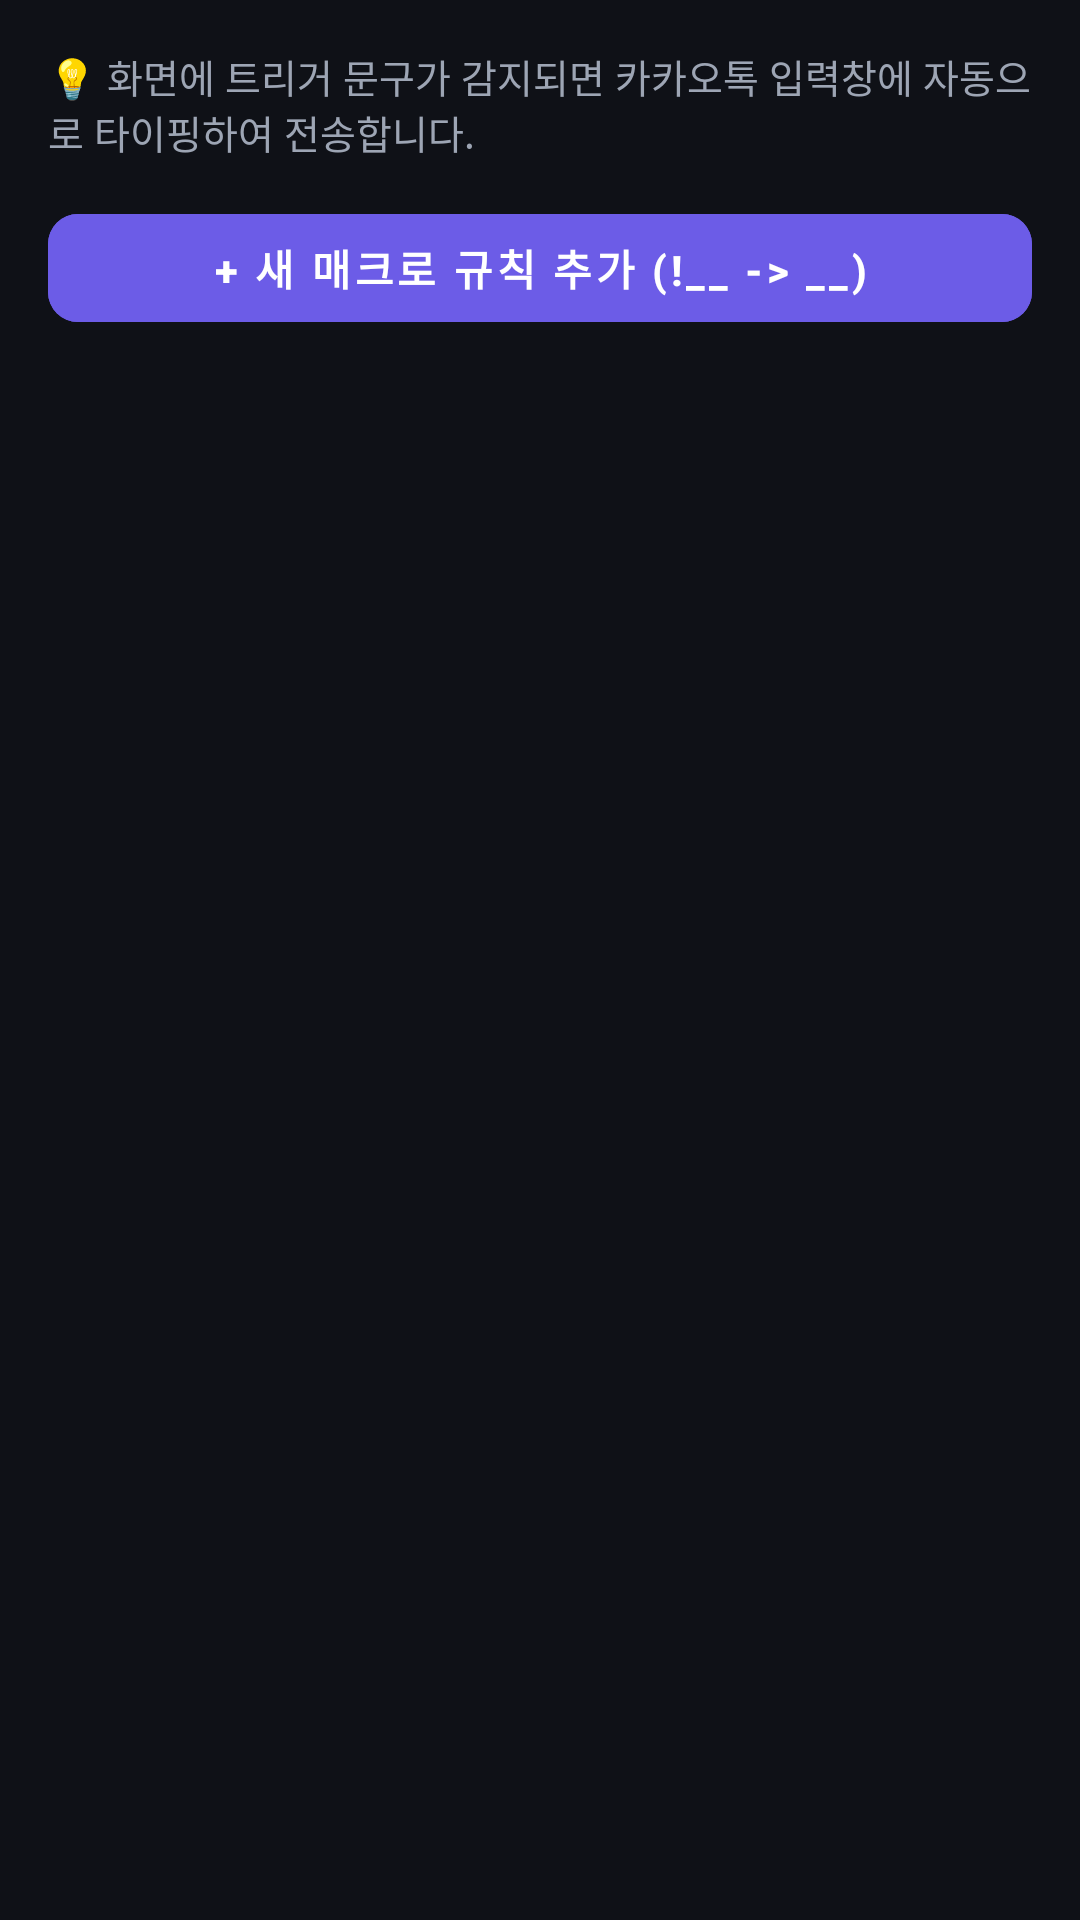

Write the Android layout XML for this screen, with the resource values it uses.
<!-- AndroidManifest.xml: application theme Theme.PixelMessengerBot -->
<!-- res/layout/fragment_rules.xml -->
<?xml version="1.0" encoding="utf-8"?>
<androidx.constraintlayout.widget.ConstraintLayout xmlns:android="http://schemas.android.com/apk/res/android"
    xmlns:app="http://schemas.android.com/apk/res-auto"
    xmlns:tools="http://schemas.android.com/tools"
    android:layout_width="match_parent"
    android:layout_height="match_parent"
    android:background="@color/bg_primary"
    android:padding="16dp">

    <TextView
        android:id="@+id/tvRulesDescription"
        android:layout_width="match_parent"
        android:layout_height="wrap_content"
        android:text="💡 화면에 트리거 문구가 감지되면 카카오톡 입력창에 자동으로 타이핑하여 전송합니다."
        android:textColor="@color/text_secondary"
        android:textSize="13sp"
        app:layout_constraintTop_toTopOf="parent" />

    <com.google.android.material.button.MaterialButton
        android:id="@+id/btnAddRule"
        style="@style/Widget.MaterialComponents.Button.UnelevatedButton"
        android:layout_width="match_parent"
        android:layout_height="48dp"
        android:layout_marginTop="12dp"
        android:backgroundTint="@color/accent_primary"
        android:text="+ 새 매크로 규칙 추가 (!__ -> __)"
        android:textColor="@color/text_primary"
        android:textSize="14sp"
        android:textStyle="bold"
        app:cornerRadius="10dp"
        app:layout_constraintTop_toBottomOf="@id/tvRulesDescription" />

    <androidx.recyclerview.widget.RecyclerView
        android:id="@+id/rvRules"
        android:layout_width="match_parent"
        android:layout_height="0dp"
        android:layout_marginTop="12dp"
        android:clipToPadding="false"
        android:paddingBottom="24dp"
        app:layout_constraintBottom_toBottomOf="parent"
        app:layout_constraintTop_toBottomOf="@id/btnAddRule"
        tools:listitem="@layout/item_macro_rule" />

</androidx.constraintlayout.widget.ConstraintLayout>
<!-- res/layout/item_macro_rule.xml (included above) -->
<?xml version="1.0" encoding="utf-8"?>
<androidx.cardview.widget.CardView xmlns:android="http://schemas.android.com/apk/res/android"
    xmlns:app="http://schemas.android.com/apk/res-auto"
    android:layout_width="match_parent"
    android:layout_height="wrap_content"
    android:layout_marginBottom="12dp"
    app:cardBackgroundColor="@color/bg_card"
    app:cardCornerRadius="14dp"
    app:cardElevation="2dp">

    <LinearLayout
        android:layout_width="match_parent"
        android:layout_height="wrap_content"
        android:orientation="vertical"
        android:padding="16dp">

        <LinearLayout
            android:layout_width="match_parent"
            android:layout_height="wrap_content"
            android:gravity="center_vertical"
            android:orientation="horizontal">

            <TextView
                android:id="@+id/tvRuleName"
                android:layout_width="0dp"
                android:layout_height="wrap_content"
                android:layout_weight="1"
                android:text="고승현 트리거"
                android:textColor="@color/text_primary"
                android:textSize="15sp"
                android:textStyle="bold" />

            <TextView
                android:id="@+id/tvMatchType"
                android:layout_width="wrap_content"
                android:layout_height="wrap_content"
                android:layout_marginEnd="10dp"
                android:background="@drawable/bg_badge"
                android:text="완전 일치"
                android:textColor="@color/accent_secondary"
                android:textSize="11sp" />

            <com.google.android.material.switchmaterial.SwitchMaterial
                android:id="@+id/switchEnabled"
                android:layout_width="wrap_content"
                android:layout_height="wrap_content"
                android:checked="true" />
        </LinearLayout>

        
        <LinearLayout
            android:layout_width="match_parent"
            android:layout_height="wrap_content"
            android:layout_marginTop="8dp"
            android:background="@color/bg_secondary"
            android:orientation="vertical"
            android:padding="10dp">

            <LinearLayout
                android:layout_width="match_parent"
                android:layout_height="wrap_content"
                android:orientation="horizontal">

                <TextView
                    android:layout_width="wrap_content"
                    android:layout_height="wrap_content"
                    android:text="화면 감지 텍스트: "
                    android:textColor="@color/text_muted"
                    android:textSize="12sp" />

                <TextView
                    android:id="@+id/tvTrigger"
                    android:layout_width="wrap_content"
                    android:layout_height="wrap_content"
                    android:text="!고승현"
                    android:textColor="@color/kakao_yellow"
                    android:textSize="13sp"
                    android:textStyle="bold" />
            </LinearLayout>

            <LinearLayout
                android:layout_width="match_parent"
                android:layout_height="wrap_content"
                android:layout_marginTop="4dp"
                android:orientation="horizontal">

                <TextView
                    android:layout_width="wrap_content"
                    android:layout_height="wrap_content"
                    android:text="자동 전송 응답: "
                    android:textColor="@color/text_muted"
                    android:textSize="12sp" />

                <TextView
                    android:id="@+id/tvResponse"
                    android:layout_width="match_parent"
                    android:layout_height="wrap_content"
                    android:text="나는 고승현이다"
                    android:textColor="@color/accent_secondary"
                    android:textSize="13sp" />
            </LinearLayout>
        </LinearLayout>

        
        <LinearLayout
            android:layout_width="match_parent"
            android:layout_height="wrap_content"
            android:layout_marginTop="10dp"
            android:gravity="end"
            android:orientation="horizontal">

            <TextView
                android:id="@+id/btnEdit"
                android:layout_width="wrap_content"
                android:layout_height="wrap_content"
                android:padding="6dp"
                android:text="✏️ 수정"
                android:textColor="@color/accent_secondary"
                android:textSize="13sp" />

            <TextView
                android:id="@+id/btnDelete"
                android:layout_width="wrap_content"
                android:layout_height="wrap_content"
                android:layout_marginStart="14dp"
                android:padding="6dp"
                android:text="🗑️ 삭제"
                android:textColor="@color/accent_danger"
                android:textSize="13sp" />
        </LinearLayout>

    </LinearLayout>
</androidx.cardview.widget.CardView>
<!-- resources referenced by this layout -->
<resources>
  <color name="accent_danger">#FF5252</color>
  <color name="accent_primary">#6C5CE7</color>
  <color name="accent_secondary">#00CEC9</color>
  <color name="bg_card">#202430</color>
  <color name="bg_primary">#0F1117</color>
  <color name="bg_secondary">#181B24</color>
  <color name="kakao_yellow">#FEE500</color>
  <color name="text_muted">#5C6370</color>
  <color name="text_primary">#FFFFFF</color>
  <color name="text_secondary">#9DA5B4</color>
  <!-- drawable bg_badge (drawable) -->
  <?xml version="1.0" encoding="utf-8"?>
  <shape xmlns:android="http://schemas.android.com/apk/res/android"
      android:shape="rectangle">
      <solid android:color="#2A2F40" />
      <stroke android:width="1dp" android:color="@color/accent_secondary" />
      <corners android:radius="8dp" />
      <padding android:left="8dp" android:top="4dp" android:right="8dp" android:bottom="4dp" />
  </shape>
  <style name="Theme.PixelMessengerBot" parent="Theme.MaterialComponents.DayNight.NoActionBar">
          
          <item name="colorPrimary">@color/accent_primary</item>
          <item name="colorPrimaryVariant">@color/accent_secondary</item>
          <item name="colorOnPrimary">@color/text_primary</item>
          
          
          <item name="colorSecondary">@color/accent_secondary</item>
          <item name="colorSecondaryVariant">@color/accent_primary</item>
          <item name="colorOnSecondary">@color/bg_primary</item>
          
          
          <item name="android:windowBackground">@color/bg_primary</item>
          <item name="android:colorBackground">@color/bg_primary</item>
          <item name="colorSurface">@color/bg_secondary</item>
          <item name="colorOnSurface">@color/text_primary</item>
  
          
          <item name="android:statusBarColor">@color/bg_primary</item>
          <item name="android:navigationBarColor">@color/bg_primary</item>
          <item name="android:windowLightStatusBar">false</item>
      </style>
</resources>
